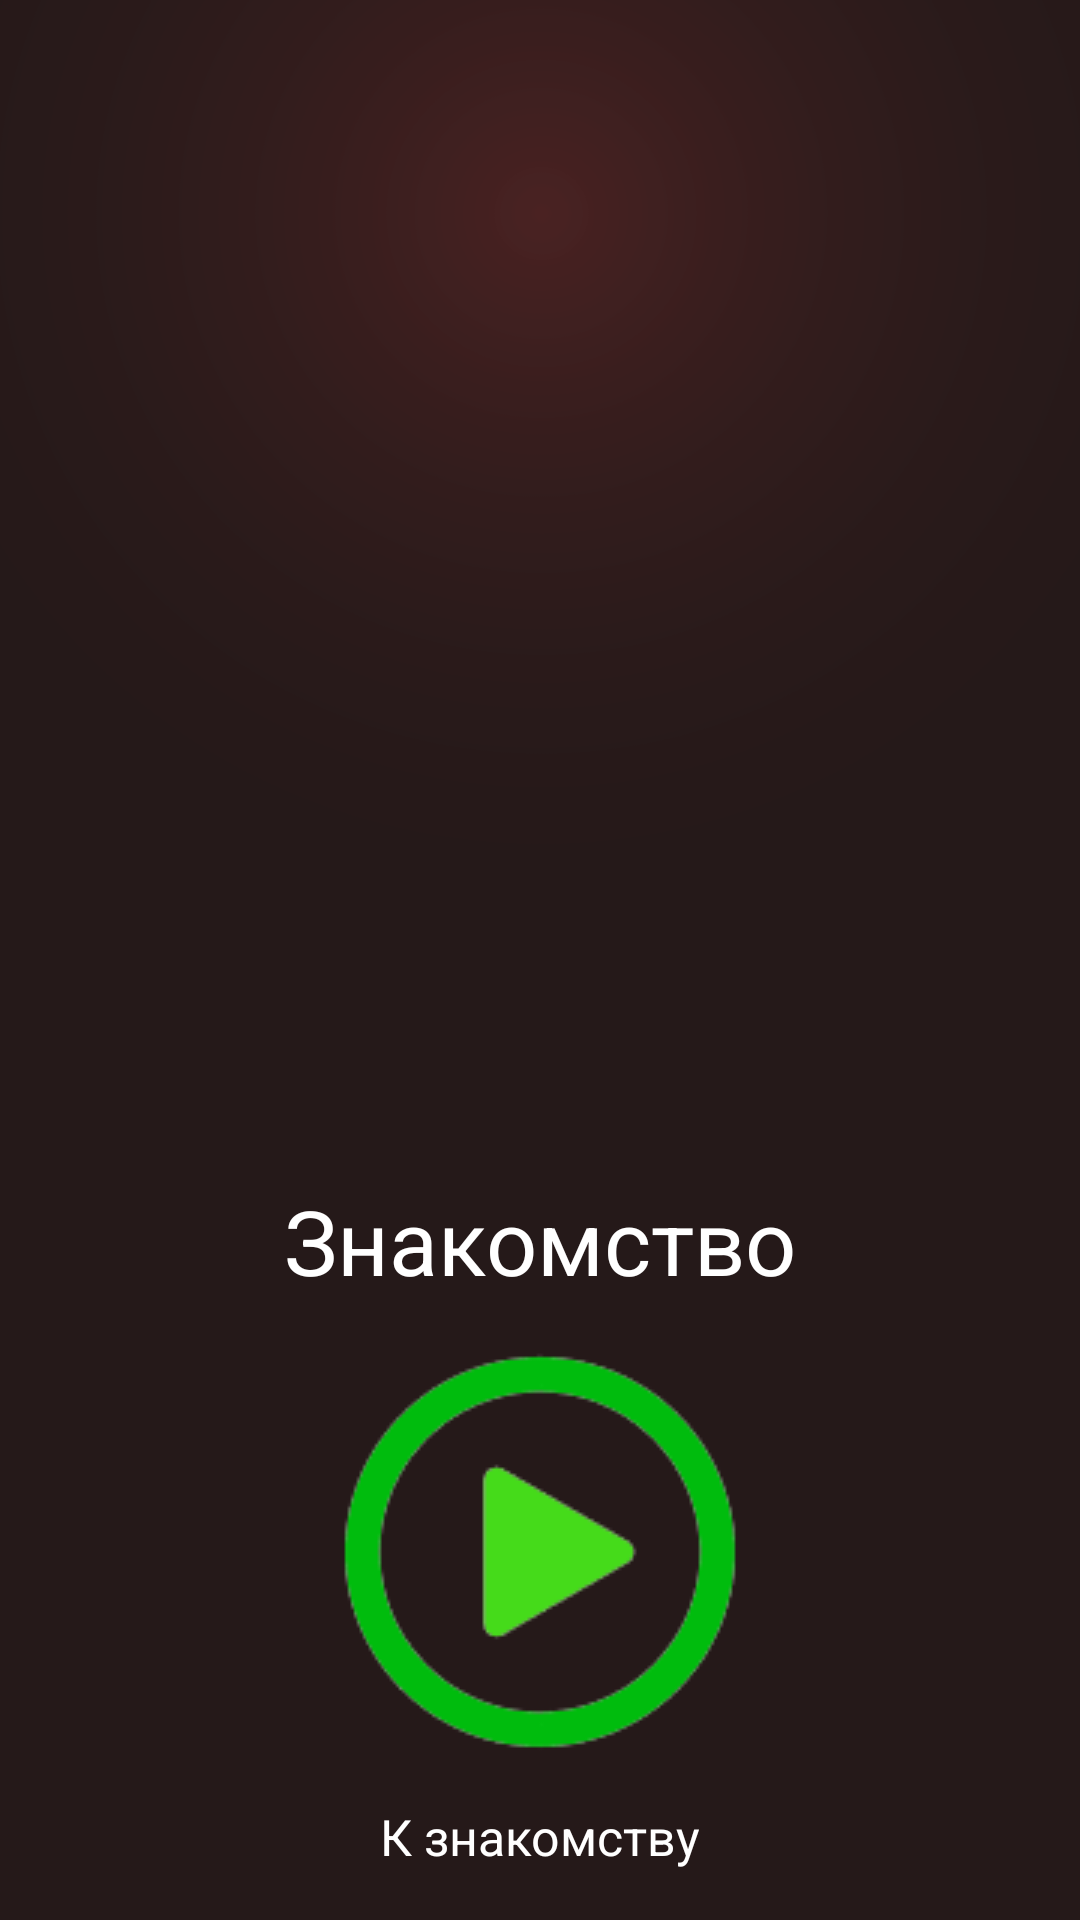

Layout XML and referenced resources for this Android screen:
<!-- AndroidManifest.xml: application theme Theme.Mafia -->
<!-- res/layout/show_night_screen.xml -->
<?xml version="1.0" encoding="utf-8"?>
<LinearLayout xmlns:android="http://schemas.android.com/apk/res/android"
    xmlns:tools="http://schemas.android.com/tools"
    android:orientation="vertical"
    android:layout_width="match_parent"
    android:layout_height="match_parent"
    android:layout_gravity="bottom"
    android:background="@drawable/background">

    <FrameLayout
        android:layout_width="match_parent"
        android:layout_height="0dp"
        android:layout_weight="1"/>


    <TextView
        android:id="@+id/what_day_lb"
        android:gravity="center"
        android:layout_marginBottom="50px"
        android:layout_marginLeft="40px"
        android:layout_marginRight="40px"
        android:textColor="@color/white"
        android:layout_marginTop="50px"
        android:textSize="90px"
        android:layout_width="match_parent"
        android:layout_height="wrap_content"
        android:maxLines="1"
        android:text="Знакомство" />

    <ImageButton
        android:id="@+id/start_night_btn"
        android:src="@drawable/start"
        android:background="@color/nothing"
        android:layout_gravity="bottom"
        android:layout_width="match_parent"
        android:layout_height="wrap_content"/>

    <TextView
        android:id="@+id/text_lb_night_screen"
        android:gravity="center"
        android:layout_marginBottom="50px"
        android:textColor="@color/white"
        android:layout_marginLeft="40px"
        android:layout_marginRight="40px"
        android:layout_marginTop="50px"
        android:textSize="50px"
        android:layout_width="match_parent"
        android:layout_height="wrap_content"
        android:maxLines="1"
        android:text="К знакомству" />


</LinearLayout>
<!-- resources referenced by this layout -->
<resources>
  <color name="nothing" />
  <color name="white">#FFFFFFFF</color>
  <!-- drawable background: png bitmap (drawable, 113164 bytes) -->
  <!-- drawable start: png bitmap (drawable, 7690 bytes) -->
  <style name="Theme.Mafia" parent="android:Theme.Light">
          
          <item name="colorPrimary">@color/purple_200</item>
          <item name="colorPrimaryVariant">@color/purple_700</item>
          <item name="colorOnPrimary">@color/black</item>
          
          <item name="colorSecondary">@color/teal_200</item>
          <item name="colorSecondaryVariant">@color/teal_200</item>
          <item name="colorOnSecondary">@color/black</item>
          
          <item name="android:screenOrientation">portrait</item>
          <item name="android:textColor">@color/white</item>
          <item name="android:windowActionBar">false</item>
          <item name="android:windowNoTitle">true</item>
          <item name="android:windowLightStatusBar">false</item>
          <item name="android:statusBarColor">@color/purple_700</item>
          <item name="android:navigationBarColor">@color/purple_700</item>
          
      </style>
  <color name="purple_200">#FFBB86FC</color>
  <color name="purple_700">#FF3700B3</color>
  <color name="black">#FF000000</color>
  <color name="teal_200">#FF03DAC5</color>
</resources>
